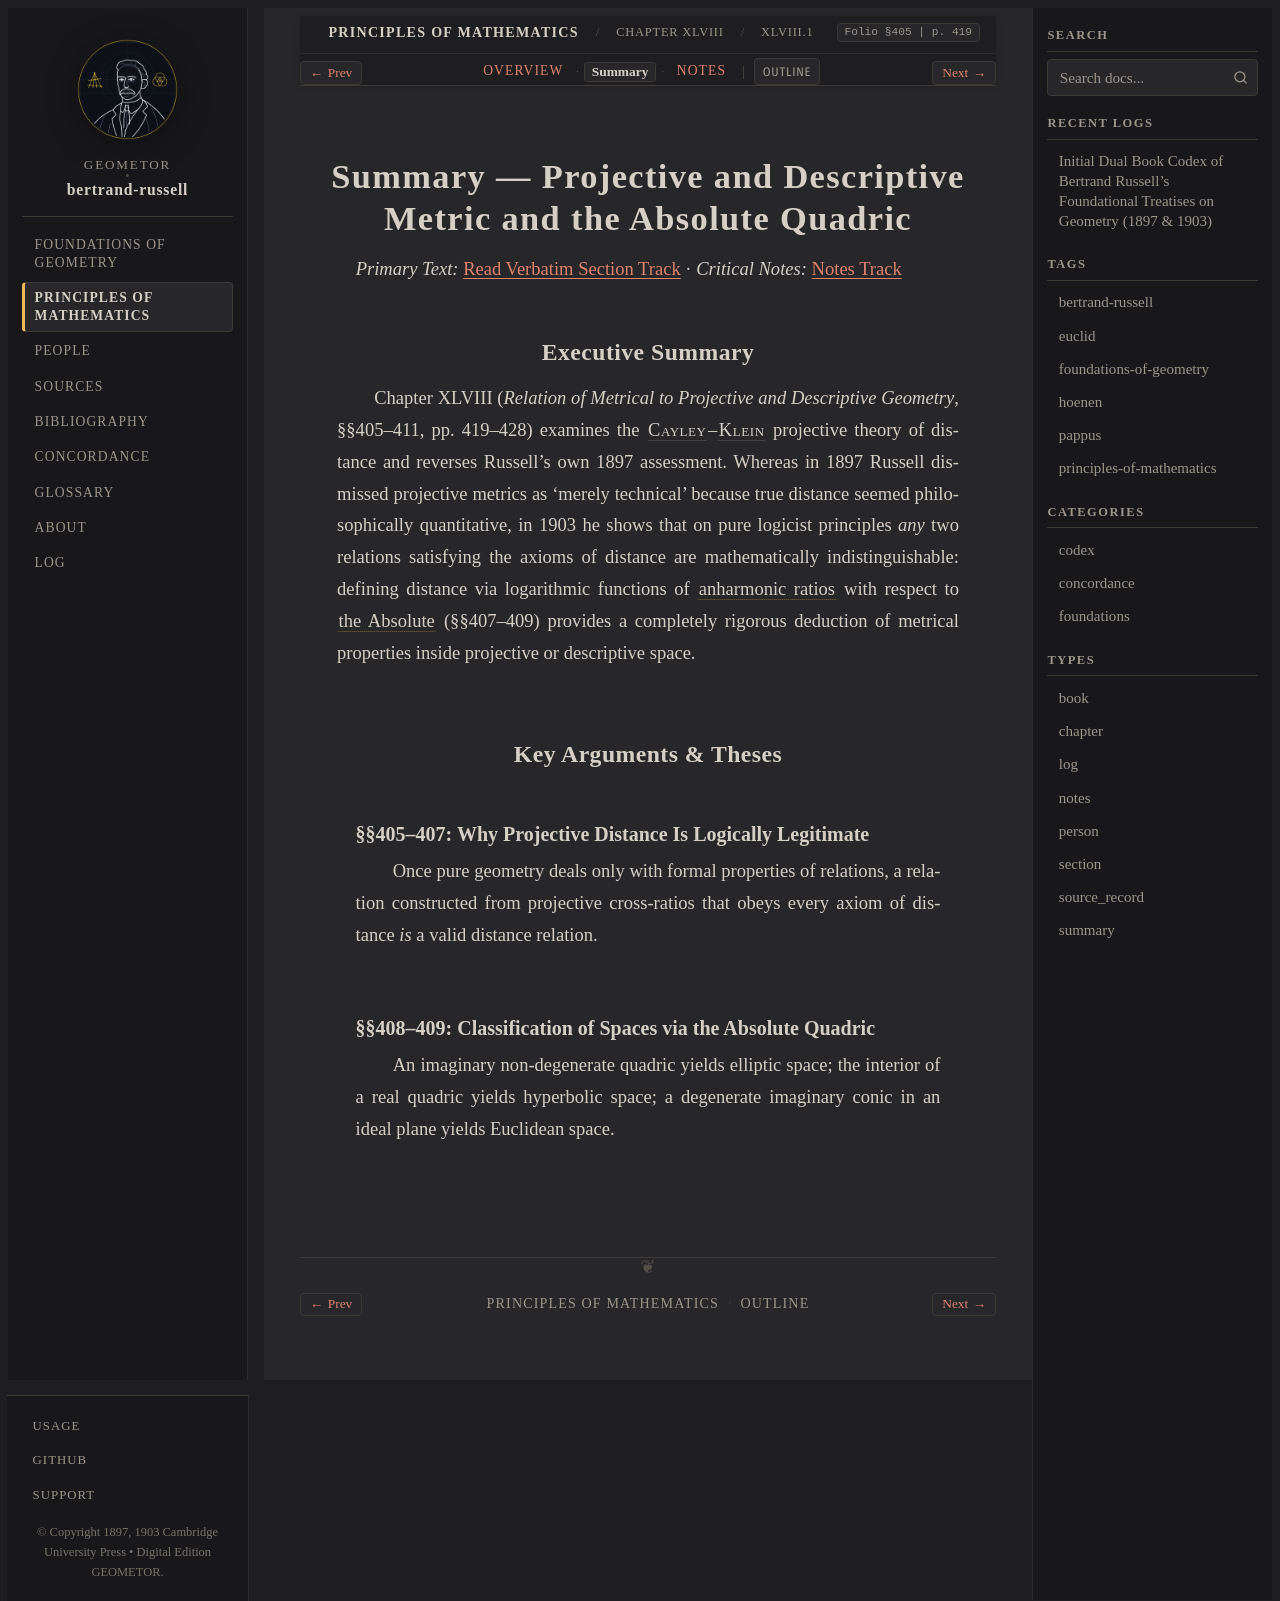

repository: geometor/bertrand-russell · page: principles_of_mathematics/ch_48/sec_01/summary.html · generator: sphinx

:type: summary
:layout: book

.. _pom-ch-48-relation-summary:
.. _pom-ch-48-summary:
.. _pom-ch_48-sec_01-summary:

Summary — Projective and Descriptive Metric and the Absolute Quadric
====================================================================

*Primary Text:* :ref:`Read Verbatim Section Track <pom-ch_48-sec_01-en>` · *Critical Notes:* :ref:`Notes Track <pom-ch_48-sec_01-notes>`

Executive Summary
-----------------

Chapter XLVIII (*Relation of Metrical to Projective and Descriptive Geometry*, §§405–411, pp. 419–428) examines the :person:`Cayley <cayley>`–:person:`Klein <klein>` projective theory of distance and reverses Russell's own 1897 assessment. Whereas in 1897 Russell dismissed projective metrics as 'merely technical' because true distance seemed philosophically quantitative, in 1903 he shows that on pure logicist principles *any* two relations satisfying the axioms of distance are mathematically indistinguishable: defining distance via logarithmic functions of :term:`anharmonic ratios <anharmonic-ratio>` with respect to :term:`the Absolute <the-absolute>` (§§407–409) provides a completely rigorous deduction of metrical properties inside projective or descriptive space.

Key Arguments & Theses
----------------------

§§405–407: Why Projective Distance Is Logically Legitimate
~~~~~~~~~~~~~~~~~~~~~~~~~~~~~~~~~~~~~~~~~~~~~~~~~~~~~~~~~~

Once pure geometry deals only with formal properties of relations, a relation constructed from projective cross-ratios that obeys every axiom of distance *is* a valid distance relation.

§§408–409: Classification of Spaces via the Absolute Quadric
~~~~~~~~~~~~~~~~~~~~~~~~~~~~~~~~~~~~~~~~~~~~~~~~~~~~~~~~~~~~

An imaginary non-degenerate quadric yields elliptic space; the interior of a real quadric yields hyperbolic space; a degenerate imaginary conic in an ideal plane yields Euclidean space.
